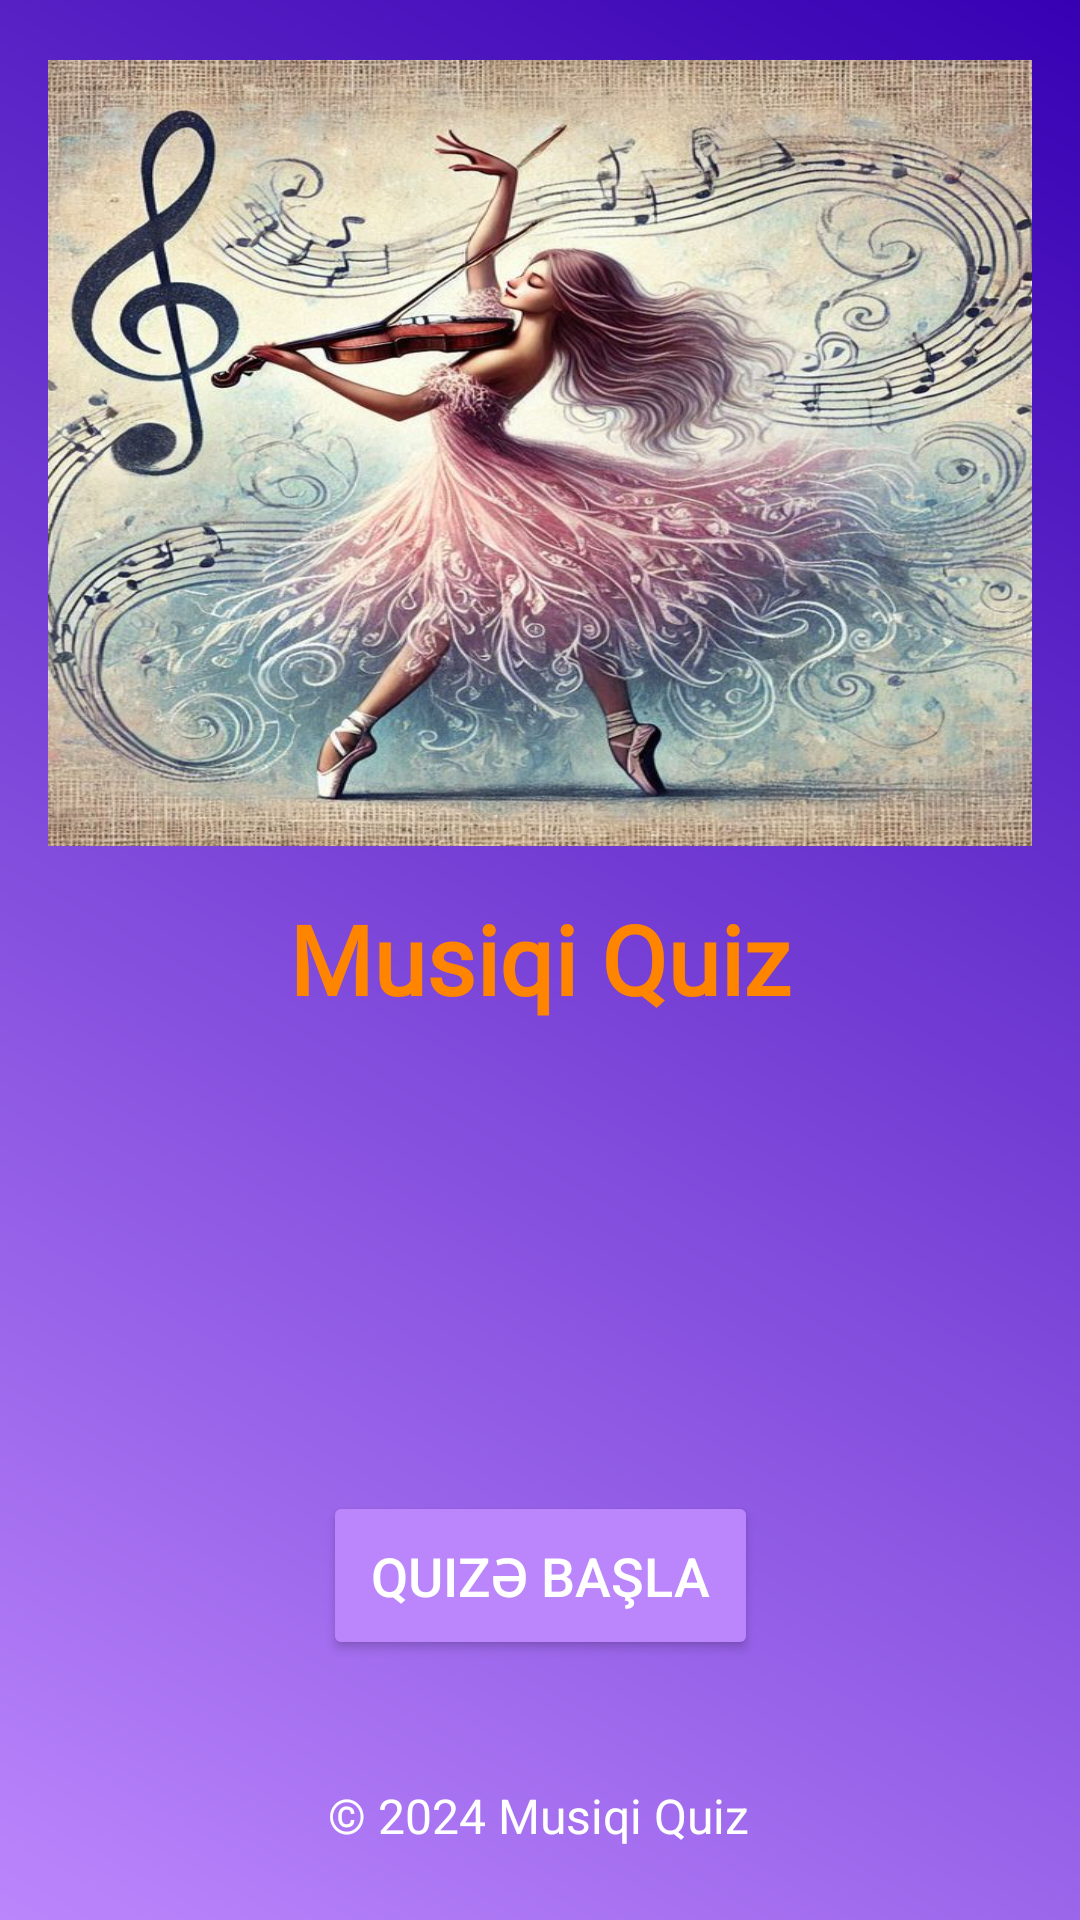

Here is an Android app screen rendered from its layout file. Give the layout XML and the strings, colors and styles it references.
<!-- AndroidManifest.xml: application theme Theme.MusicTest -->
<!-- res/layout/activity_main.xml -->
<RelativeLayout xmlns:android="http://schemas.android.com/apk/res/android"
    xmlns:app="http://schemas.android.com/apk/res-auto"
    xmlns:tools="http://schemas.android.com/tools"
    android:layout_width="match_parent"
    android:layout_height="match_parent"
    android:background="@drawable/background_gradient"
    android:padding="16dp">


    <androidx.constraintlayout.widget.ConstraintLayout
        android:layout_width="match_parent"
        android:layout_height="match_parent">

        <TextView
            android:layout_width="wrap_content"
            android:layout_height="wrap_content"
            android:layout_marginBottom="8dp"
            android:text="© 2024 Musiqi Quiz"
            android:textColor="@color/white"
            android:textSize="16sp"
            app:layout_constraintBottom_toBottomOf="parent"
            app:layout_constraintEnd_toEndOf="parent"
            app:layout_constraintHorizontal_bias="0.497"
            app:layout_constraintStart_toStartOf="parent" />

        <ImageView
            android:id="@+id/userIcon"
            android:layout_width="30dp"
            android:layout_height="30dp"
            android:layout_marginTop="24dp"
            android:src="@drawable/user48"
            app:layout_constraintEnd_toEndOf="parent"
            app:layout_constraintHorizontal_bias="0.68"
            app:layout_constraintStart_toEndOf="@+id/titleTextView"
            app:layout_constraintTop_toBottomOf="@+id/imageView2" />

        <Button
            android:id="@+id/startQuizButton"
            android:layout_width="wrap_content"
            android:layout_height="wrap_content"
            android:layout_marginTop="156dp"
            android:backgroundTint="@color/purple_200"
            android:drawableStart="@drawable/ic_quiz"
            android:drawablePadding="8dp"
            android:padding="16dp"
            android:text="Quizə Başla"
            android:textColor="@color/white"
            android:textSize="18sp"
            app:layout_constraintEnd_toEndOf="parent"
            app:layout_constraintStart_toStartOf="parent"
            app:layout_constraintTop_toBottomOf="@+id/titleTextView" />

        <TextView
            android:id="@+id/titleTextView"
            android:layout_width="wrap_content"
            android:layout_height="wrap_content"
            android:layout_marginTop="16dp"
            android:fontFamily="@font/corinthia"
            android:text="Musiqi Quiz"
            android:textColor="@color/orange"
            android:textSize="32sp"
            android:textStyle="bold"
            app:layout_constraintEnd_toEndOf="parent"
            app:layout_constraintStart_toStartOf="parent"
            app:layout_constraintTop_toBottomOf="@+id/imageView2" />

        <ImageView
            android:id="@+id/imageView2"
            android:layout_width="371dp"
            android:layout_height="262dp"
            android:layout_marginTop="4dp"
            android:background="@drawable/skripka2"
            app:layout_constraintEnd_toEndOf="parent"
            app:layout_constraintHorizontal_bias="0.333"
            app:layout_constraintStart_toStartOf="parent"
            app:layout_constraintTop_toTopOf="parent" />
    </androidx.constraintlayout.widget.ConstraintLayout>


</RelativeLayout>
<!-- resources referenced by this layout -->
<resources>
  <color name="orange">#FF8400</color>
  <color name="purple_200">#FFBB86FC</color>
  <color name="white">#FFFFFFFF</color>
  <!-- drawable background_gradient (drawable) -->
  <?xml version="1.0" encoding="utf-8"?>
  <shape xmlns:android="http://schemas.android.com/apk/res/android">
      <gradient
          android:startColor="@color/purple_200"
          android:endColor="@color/purple_700"
          android:angle="45"/>
  </shape>
  <!-- drawable skripka2: jpg bitmap (drawable, 155128 bytes) -->
  <style name="Theme.MusicTest" parent="Base.Theme.MusicTest" />
  <color name="purple_700">#FF3700B3</color>
  <style name="Base.Theme.MusicTest" parent="Theme.Material3.DayNight.NoActionBar">
          
           <item name="colorPrimary">@color/orange</item>
      </style>
</resources>
